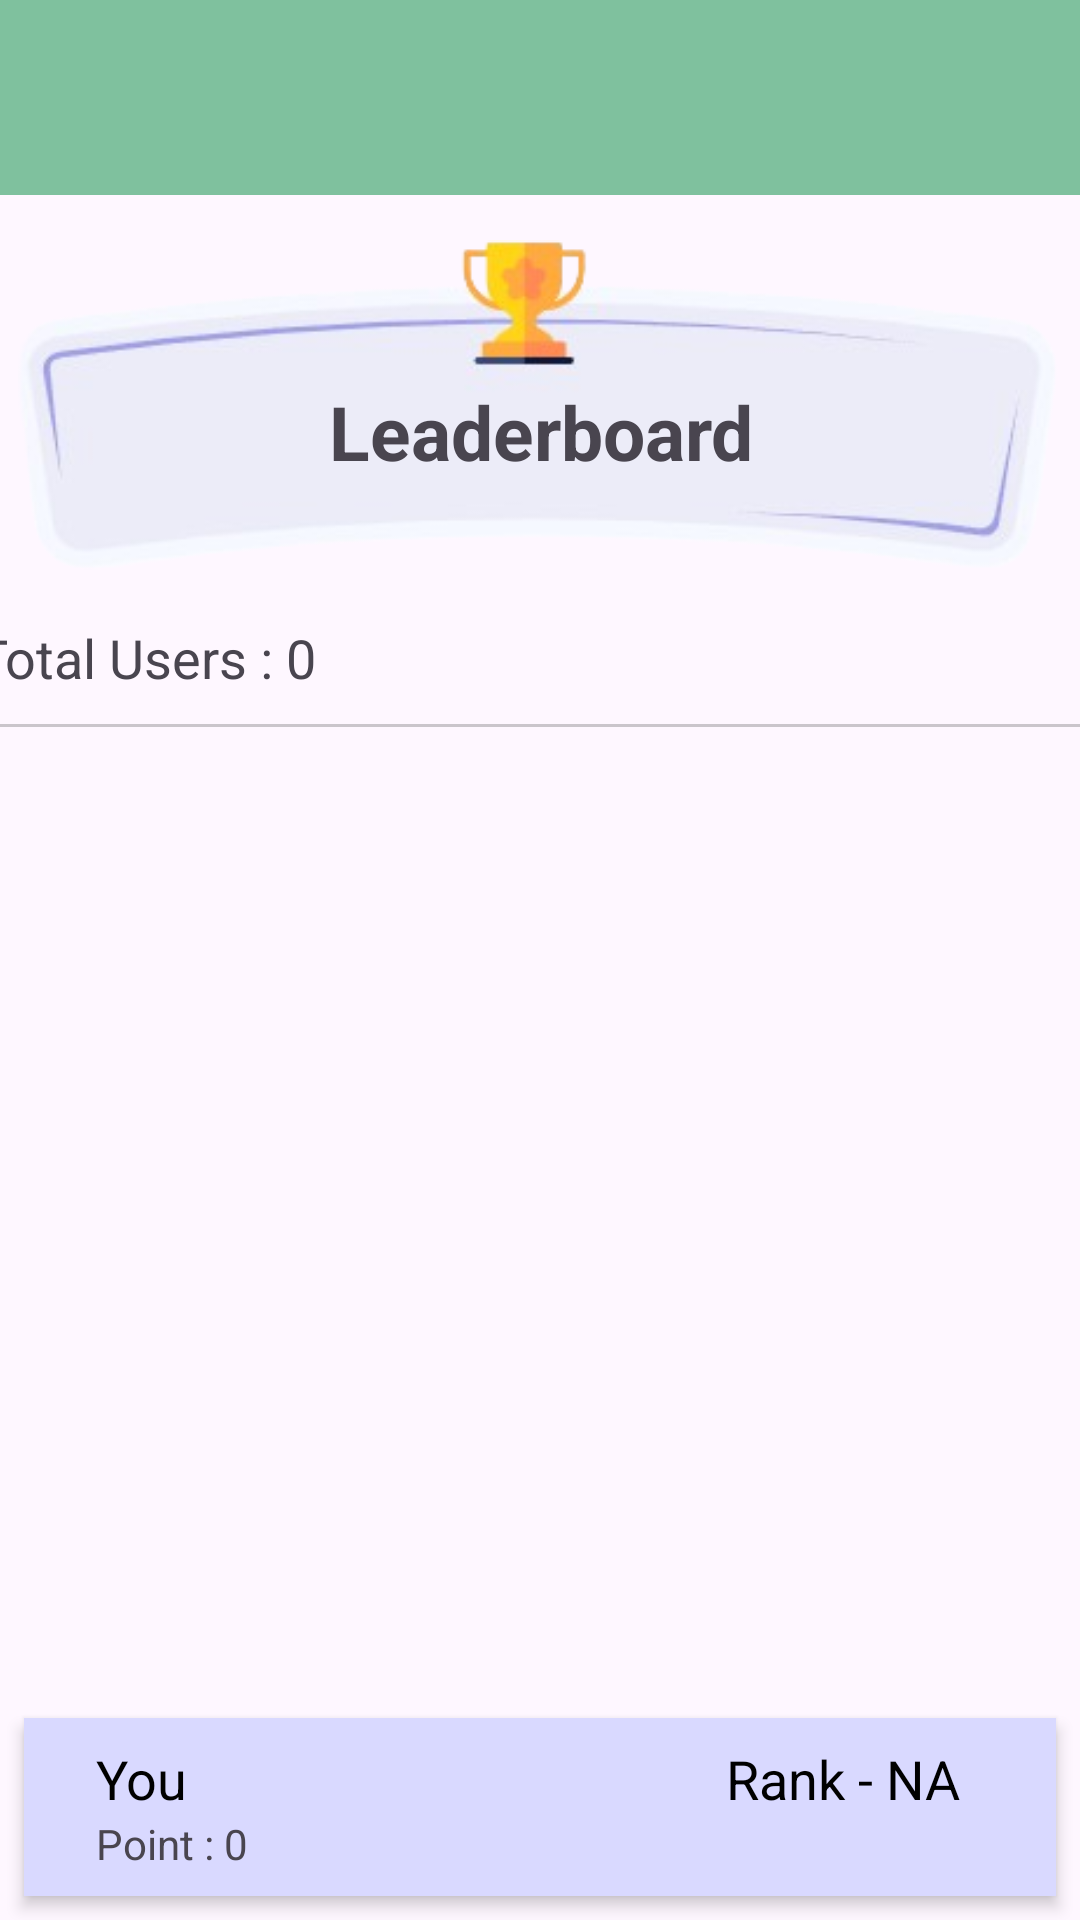

Reconstruct the res/layout file that produces this screen, plus the resources it refers to.
<!-- AndroidManifest.xml: application theme Theme.Ecocity -->
<!-- res/layout/activity_leaderboard.xml -->
<?xml version="1.0" encoding="utf-8"?>
<androidx.constraintlayout.widget.ConstraintLayout xmlns:android="http://schemas.android.com/apk/res/android"
    xmlns:app="http://schemas.android.com/apk/res-auto"
    xmlns:tools="http://schemas.android.com/tools"
    android:layout_width="match_parent"
    android:layout_height="match_parent"
    tools:context=".Leaderboard">

    <view
        android:id="@+id/navBar"
        class="androidx.appcompat.widget.ActionMenuView"
        android:layout_width="412dp"
        android:layout_height="65dp"
        android:background="#7fc19e"
        app:layout_constraintEnd_toEndOf="parent"
        app:layout_constraintStart_toStartOf="parent"
        app:layout_constraintTop_toTopOf="parent" />

    <ImageView
        android:id="@+id/imageView"
        android:layout_width="348dp"
        android:layout_height="124dp"
        android:layout_marginTop="8dp"
        app:layout_constraintEnd_toEndOf="parent"
        app:layout_constraintHorizontal_bias="0.488"
        app:layout_constraintStart_toStartOf="parent"
        app:layout_constraintTop_toBottomOf="@+id/navBar"
        app:srcCompat="@drawable/screenshot_2023_11_28_154042_removebg_preview" />

    <TextView
        android:id="@+id/Leaderboard"
        android:layout_width="wrap_content"
        android:layout_height="wrap_content"
        android:text="Leaderboard"
        android:textSize="25dp"
        android:textStyle="bold"
        app:layout_constraintBottom_toBottomOf="@+id/imageView"
        app:layout_constraintEnd_toEndOf="@+id/imageView"
        app:layout_constraintHorizontal_bias="0.502"
        app:layout_constraintStart_toStartOf="@+id/imageView"
        app:layout_constraintTop_toTopOf="@+id/imageView"
        app:layout_constraintVertical_bias="0.597" />

    <ImageButton
        android:id="@+id/backButton"
        android:layout_width="65dp"
        android:layout_height="65dp"
        android:backgroundTint="#00FFFFFF"
        android:src="@drawable/baseline_arrow_back_ios_new_24_white"
        app:layout_constraintEnd_toEndOf="parent"
        app:layout_constraintHorizontal_bias="0.0"
        app:layout_constraintStart_toStartOf="parent"
        app:layout_constraintTop_toTopOf="parent" />

    <LinearLayout
        android:id="@+id/ll1"
        android:layout_width="409dp"
        android:layout_height="40dp"
        android:layout_marginTop="10dp"
        android:orientation="vertical"
        app:layout_constraintEnd_toEndOf="parent"
        app:layout_constraintStart_toStartOf="parent"
        app:layout_constraintTop_toBottomOf="@+id/imageView">

        <TextView
            android:id="@+id/total_user"
            android:layout_width="match_parent"
            android:layout_height="wrap_content"
            android:layout_marginLeft="16dp"
            android:text="Total Users : 0"
            android:textSize="18dp" />

        <View
            android:id="@+id/view"
            android:layout_width="match_parent"
            android:layout_height="1dp"
            android:layout_marginTop="10dp"
            android:background="#34000000" />

    </LinearLayout>

    <androidx.recyclerview.widget.RecyclerView
        android:id="@+id/recyclerView"
        android:layout_width="0dp"
        android:layout_height="0dp"
        android:layout_marginLeft="8dp"
        android:layout_marginRight="8dp"
        app:layout_constraintBottom_toTopOf="@id/ll2"
        app:layout_constraintEnd_toEndOf="parent"
        app:layout_constraintHorizontal_bias="0.0"
        app:layout_constraintStart_toStartOf="parent"
        app:layout_constraintTop_toBottomOf="@+id/ll1"
        app:layout_constraintVertical_bias="0.0" />

    <LinearLayout
        android:id="@+id/ll2"
        android:layout_width="match_parent"
        android:layout_height="wrap_content"
        android:orientation="horizontal"
        android:padding="8dp"
        android:elevation="3dp"
        android:layout_margin="8dp"
        android:background="#d9d9ff"
        app:layout_constraintBottom_toBottomOf="parent"
        app:layout_constraintEnd_toEndOf="parent"
        app:layout_constraintStart_toStartOf="parent" >

        <LinearLayout
            android:layout_width="wrap_content"
            android:layout_height="wrap_content"
            android:layout_marginLeft="16dp"
            android:orientation="vertical" >

            <TextView
                android:id="@+id/user"
                android:layout_width="wrap_content"
                android:layout_height="wrap_content"
                android:text="You"
                android:textSize="18dp"
                android:textColor="@color/black" />

            <TextView
                android:id="@+id/user_point"
                android:layout_width="wrap_content"
                android:layout_height="wrap_content"
                android:text="Point : 0" />
        </LinearLayout>

        <TextView
            android:id="@+id/user_rank"
            android:layout_width="wrap_content"
            android:layout_height="wrap_content"
            android:layout_marginRight="24dp"
            android:layout_weight="1"
            android:gravity="end"
            android:text="Rank - NA"
            android:textColor="@color/black"
            android:textSize="18dp" />

    </LinearLayout>


</androidx.constraintlayout.widget.ConstraintLayout>
<!-- resources referenced by this layout -->
<resources>
  <color name="black">#FF000000</color>
  <!-- drawable screenshot_2023_11_28_154042_removebg_preview: png bitmap (drawable, 31735 bytes) -->
  <style name="Theme.Ecocity" parent="Base.Theme.Ecocity" />
  <style name="Base.Theme.Ecocity" parent="Theme.Material3.DayNight.NoActionBar">
          
          
      </style>
</resources>
